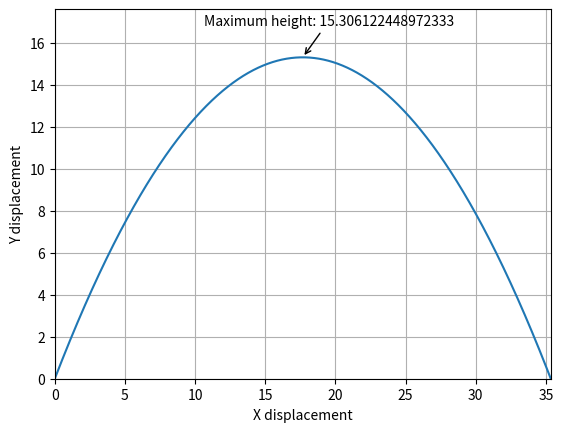

This chart was generated by the following Python code:
import matplotlib.pyplot as plt
import numpy as np

increment = 0.0001  # Time increment used when calculating values
initialSpeed = 20
theta = np.radians(60)  # Angle that the direction of launch makes to the horizontal

xSpeed = initialSpeed * np.cos(theta)  # Using trig to calculate xspeed. Assumes there is no air resistance
ySpeed = initialSpeed * np.sin(theta)

xOffset = 0  # Initial x position. Can be changed to add an offset which can be in a question
yOffset = 0  # Initial y position. Can be changed to add an offset which can be in a question

xPos = []  # X position array
yPos = []  # Y position array
time = 0  # Initial time

xPos.append(xOffset)  # Adding the offset in the first slot of the position array
yPos.append(yOffset)  # Adding the offset in the first slot of the position array

time += increment
xPosTemp = xSpeed * time  # Calculating first x value so while loop doesn't fail instantly
yPosTemp = (ySpeed * time) + (
0.5 * -9.8 * time ** 2)  # Using SUVAT to calculate first y value. This is so that the while loop doesn't fail instantly

xPos.append(xPosTemp)
yPos.append(yPosTemp)

while (yPosTemp > 0):
    xPosTemp = xSpeed * time
    yPosTemp = (ySpeed * time) + (0.5 * -9.8 * time ** 2)
    xPos.append(xSpeed * time)
    yPos.append((ySpeed * time) + (0.5 * -9.8 * time ** 2))
    time += increment

print()
plt.plot(xPos, yPos)
plt.axis([0, xPos[len(xPos) - 1], 0, max(yPos) + max(yPos) * .15])
plt.xlabel("X displacement")
plt.ylabel("Y displacement")
index = yPos.index(max(yPos))
xValue = xPos[int(index)]
plt.annotate("Maximum height: " + str(max(yPos)), (xValue, max(yPos)),
             (xValue - 0.2 * max(xPos), max(yPos) + max(yPos) * .1), arrowprops=dict(arrowstyle="->"))
plt.grid(True)
plt.show()